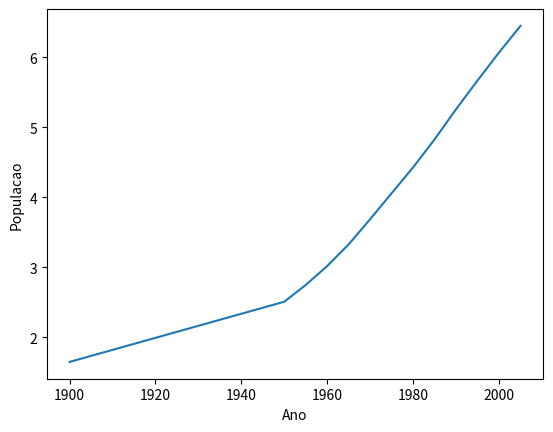

Here is the Python script that generated this plot:
import matplotlib.pyplot as plt 
anos = [
  1900, 1950, 1955, 1960, 1965,
  1970, 1975, 1980, 1985, 1990,
  1995, 2000, 2005
 ]
pops = [
  1.65, 2.51, 2.75, 3.02, 3.33,
  3.69, 4.06, 4.43, 4.83, 5.26,
  5.67, 6.07, 6.45
]

plt.plot(anos, pops)
plt.xlabel('Ano')
plt.ylabel('Populacao')
plt.show()